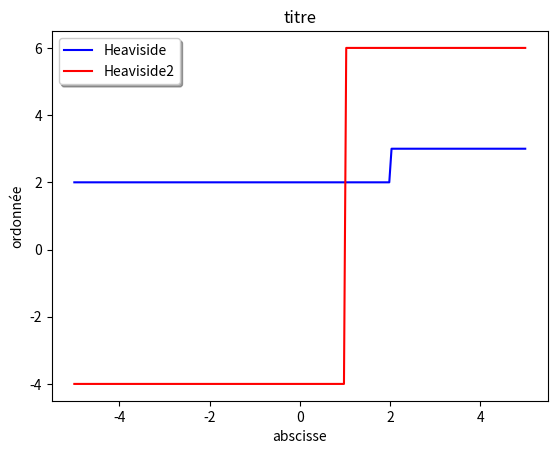
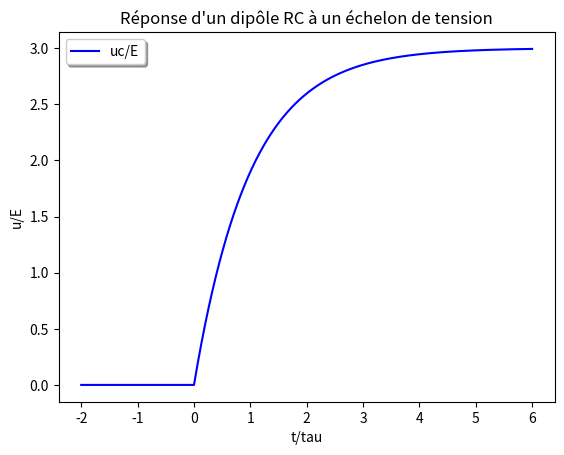
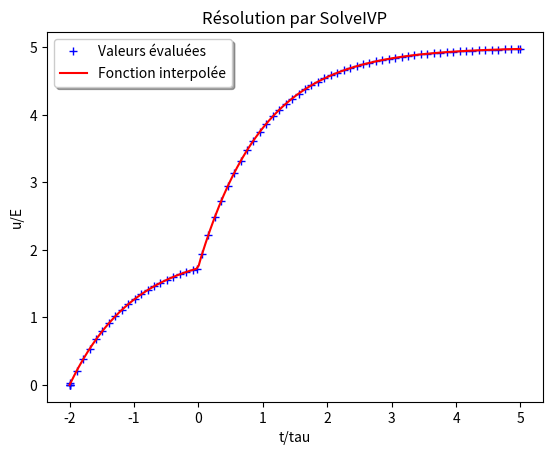
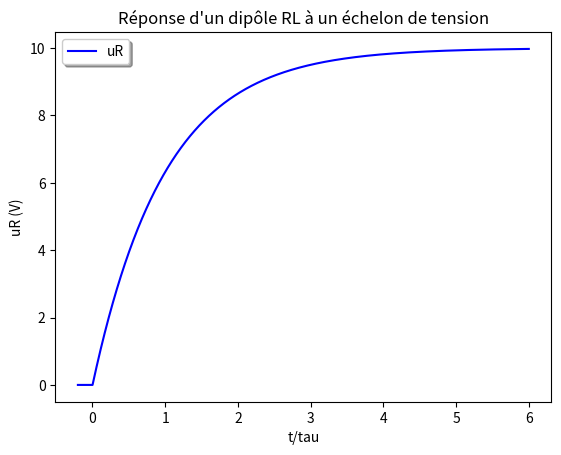
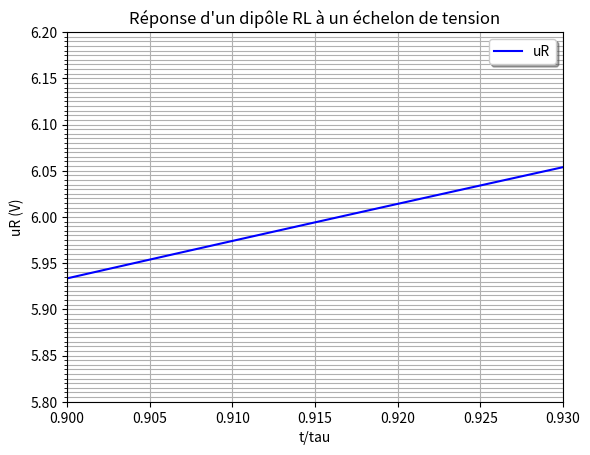
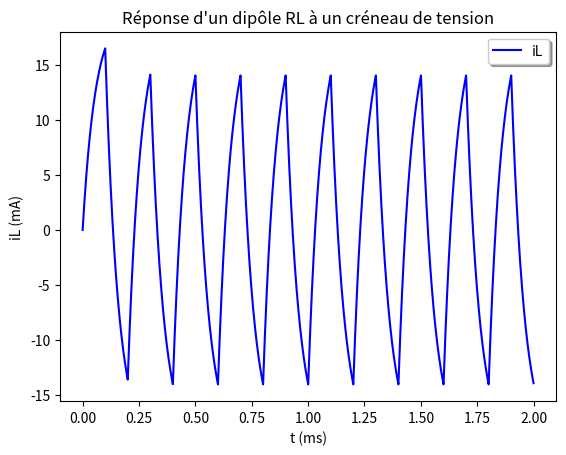
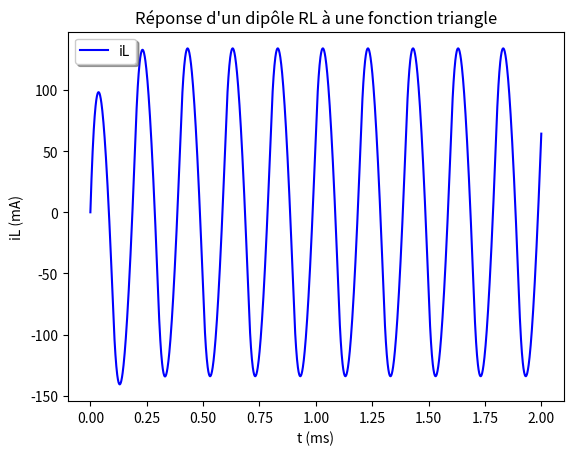

Generate these figures, in order, with matplotlib:
import numpy as np
import scipy as sp
import matplotlib.pyplot as plt

%matplotlib notebook

figHeaviside,axHeaviside = plt.subplots()

x = np.linspace(-5,5,200)
y1 = np.piecewise(x,[x<2,x>=2],[2,3])

def Heaviside(x,params):
    x0, yavant, yapres = params
    return np.piecewise(x,[x<x0,x>=x0],[yavant,yapres])

params = [1,-4,6] 
y2 = Heaviside(x,params)

axHeaviside.set_xlabel('abscisse')
axHeaviside.set_ylabel('ordonnée')
axHeaviside.set_title('titre')
axHeaviside.plot(x,y1,'b',label='Heaviside')
axHeaviside.plot(x,y2,'r',label='Heaviside2')
axHeaviside.legend(loc='best',shadow=True)

figHeaviside.show()

NombrePoints = 2000

#  Paramètres
E = 5 # en V
R = 1e3 # en ohm
C = 1e-6 # en F

tau = R*C # en s
print(f'constante de temps: tau= {1e3*tau} ms\n valeur asymptotique: uCinf = {E} V')

tmin = -2 # en unités de tau
tmax = 6
t = np.linspace(tmin,tmax,NombrePoints)
Deltat = (tmax-tmin)/(NombrePoints -1)

def dxoverdt(t,x,params):
    t0,tau,xinfty = params
    return np.piecewise(t,[t<t0,t>=t0],[-x/tau,(xinfty-x)/tau])

x = np.zeros(NombrePoints)

params = [0,1,3]

for i in range(NombrePoints-1):
    x[i+1] = x[i]+ Deltat*dxoverdt(t[i],x[i],params)

figequadiff,axequadiff = plt.subplots()

axequadiff.set_xlabel('t/tau')
axequadiff.set_ylabel('u/E')
axequadiff.set_title('Réponse d\'un dipôle RC à un échelon de tension')
axequadiff.plot(t,x,'b',label='uc/E')
axequadiff.legend(loc='best',shadow=True)

figequadiff.show()

from scipy.integrate import solve_ivp

# paramètres de l'échelon
t0 = 0
xavant = 2
xapres = 5

def dxoverdt(t,x,t0,xavant,xapres):
    return np.piecewise(t,[t<t0,t>=t0],[xavant-x,xapres-x])

# intervalle de temps
tmin = -2 # en unités de tau
tmax = 5

# évènements à rechercher: ici passage par x=4
def passage(t,x,t0,xavant,xapres):
    return x[0]-4

# Condition initiale (à t = tmin)
CI = [0]

# Résolution numérique de l'équation différentielle
solution = solve_ivp(dxoverdt,[tmin,tmax],CI,args=(t0,xavant,xapres),events=passage,dense_output=True,max_step=.1)

print(f'passage à {solution.y_events} en t={solution.t_events}')

figSolveIVP,axSolveIVP = plt.subplots()

axSolveIVP.set_xlabel('t/tau')
axSolveIVP.set_ylabel('u/E')
axSolveIVP.set_title('Résolution par SolveIVP')
axSolveIVP.plot(solution.t,solution.y[0],'b+',label='Valeurs évaluées')

NombrePoints = 200
instants = np.linspace(tmin,tmax,NombrePoints)
valeurs = solution.sol(instants)
axSolveIVP.plot(instants,valeurs.T,'r',label='Fonction interpolée')
axSolveIVP.legend(loc='best',shadow=True)

figSolveIVP.show()

NombrePoints = 2000

#  Paramètres
E = 10 # en V
R = 500 # en ohm
L = 2.9e-2 # en H

uR = E # en V
tau = L/R # en s
print(f'constante de temps: tau= {1e3*tau} ms\n valeur asymptotique: uR = {uR} V')

tmin = -.2 # en unités de tau
tmax = 6
t = np.linspace(tmin,tmax,NombrePoints)
Deltat = (tmax-tmin)/(NombrePoints -1)

def dxoverdt(t,x,params):
    t0,tau,xinfty = params
    return np.piecewise(t,[t<t0,t>=t0],[-x/tau,(xinfty-x)/tau])

x = np.zeros(NombrePoints)

params = [0,1,E]

for i in range(NombrePoints-1):
    x[i+1] = x[i]+ Deltat*dxoverdt(t[i],x[i],params)

figequadiff,axequadiff = plt.subplots()

axequadiff.set_xlabel('t/tau')
axequadiff.set_ylabel('uR (V)')
axequadiff.set_title('Réponse d\'un dipôle RL à un échelon de tension')
axequadiff.plot(t,x,'b',label='uR')
axequadiff.legend(loc='best',shadow=True)

figequadiff.show()

from matplotlib.ticker import (MultipleLocator, AutoMinorLocator)
figzoom,axezoom = plt.subplots()
axezoom.xaxis.set_minor_locator(MultipleLocator(0.01))
axezoom.yaxis.set_minor_locator(MultipleLocator(0.005))

axezoom.set_xlabel('t/tau')
axezoom.set_ylabel('uR (V)')
axezoom.set_title('Réponse d\'un dipôle RL à un échelon de tension')
axezoom.plot(t,x,'b',label='uR')
axezoom.legend(loc='best',shadow=True)
axezoom.set_xlim(.9,.93)
axezoom.set_ylim(5.8,6.2)
axezoom.grid(which='both')

figzoom.show()

def dxoverdtCommutation(t,x,params):
    periode, tau, ybas, yhaut = params
    demiperiode = periode/2
    parite = (np.floor(t//demiperiode))%2 # vaut 0 ou 1 selon la 1/2 période dans laquelle on est
    return (np.piecewise(t,[parite != 0, parite == 0 ],[ybas,yhaut]) -x)/tau

iLinf = 1000*E/R # en mA
tau = 1000*L/R # en ms
tmin = 0
periode = 1/5 # en ms
NombrePeriodes = 10
tmax = NombrePeriodes * periode
t = np.linspace(tmin,tmax,NombrePoints)
Deltat = (tmax-tmin)/(NombrePoints -1)
params = [periode,tau,-iLinf,iLinf] # t ms
x = np.zeros(NombrePoints)

for i in range(NombrePoints-1):
    x[i+1] = x[i]+ Deltat*dxoverdtCommutation(t[i],x[i],params)

figCommutation,axCommutation = plt.subplots()

axCommutation.set_xlabel('t (ms)')
axCommutation.set_ylabel('iL (mA)')
axCommutation.set_title('Réponse d\'un dipôle RL à un créneau de tension')
axCommutation.plot(t,x,'b',label='iL')
axCommutation.legend(loc='best',shadow=True)

figCommutation.show()

NombrePointsDemiPeriode = int((periode/(2*Deltat)))+1

iLmoyenneA = np.zeros(NombrePeriodes) # 1/2 périodes impaires
iLminA = np.zeros(NombrePeriodes)
iLmaxA = np.zeros(NombrePeriodes)

for i in range(NombrePeriodes):
    iLmoyenneA[i] = np.average(x[2*i*NombrePointsDemiPeriode:(2*i+1)*NombrePointsDemiPeriode])
    iLminA[i] = np.min(x[2*i*NombrePointsDemiPeriode:(2*i+1)*NombrePointsDemiPeriode])
    iLmaxA[i] = np.max(x[2*i*NombrePointsDemiPeriode:(2*i+1)*NombrePointsDemiPeriode])

print('1/2 périodes impaires')
print(f'valeurs moyennes de iL (en mA): {iLmoyenneA}\nvaleurs max: {iLmaxA}\nvaleurs min {iLminA}')


iLmoyenneB = np.zeros(NombrePeriodes) # 1/2 périodes paires
iLminB = np.zeros(NombrePeriodes)
iLmaxB = np.zeros(NombrePeriodes)

for i in range(NombrePeriodes):
    iLmoyenneB[i] = np.average(x[(2*i+1)*NombrePointsDemiPeriode:(2*i+2)*NombrePointsDemiPeriode])
    iLminB[i] = np.min(x[(2*i+1)*NombrePointsDemiPeriode:(2*i+2)*NombrePointsDemiPeriode])
    iLmaxB[i] = np.max(x[(2*i+1)*NombrePointsDemiPeriode:(2*i+2)*NombrePointsDemiPeriode])

print('1/2 périodes paires')
print(f'valeurs moyennes de iL (en mA): {iLmoyenneB}\nvaleurs max: {iLmaxB}\nvaleurs min {iLminB}')

iLmoyenneC = np.zeros(NombrePeriodes)
iLminC = np.zeros(NombrePeriodes)
iLmaxC = np.zeros(NombrePeriodes)
for i in range(NombrePeriodes):
    xTemp = [x[j] for j in range(len(x)) if t[j] >= i*periode and t[j] < (i+1/2) * periode]
    iLmoyenneC[i] = np.average(xTemp)
    iLminC[i] = np.min(xTemp)
    iLmaxC[i] = np.max(xTemp)

print('1/2 periodes impaires')
print(f'valeurs moyennes de iL (en mA): {iLmoyenneC}\nvaleurs max: {iLmaxC}\nvaleurs min {iLminC}')

def dxoverdtTriangle(t,x,params):
  periode, tau, ybas, yhaut = params
  demiperiode = periode/2
  reste = t % demiperiode
  pente = (yhaut-ybas)/demiperiode
  parite = (t//demiperiode)%2 # vaut 0 ou 1 selon la 1/2 période dans laquelle on est
  return  (np.piecewise(t,[(t//demiperiode)%2 != 0, (t//demiperiode)%2 == 0 ],[lambda t: ybas+pente*(t % demiperiode), lambda t: yhaut-pente*(t % demiperiode)])-x)/tau

x = np.zeros(NombrePoints)

periode = 1/5 # en ms
tau = 1000*L/R # en ms
params = [periode,tau,-E/L,E/L] # E/L en A/s soit en mA/ms

for i in range(NombrePoints-1):
    x[i+1] = x[i]+ Deltat*dxoverdtTriangle(t[i],x[i],params)

figTriangle,axTriangle = plt.subplots()

axTriangle.set_xlabel('t (ms)')
axTriangle.set_ylabel('iL (mA)')
axTriangle.set_title('Réponse d\'un dipôle RL à une fonction triangle')
axTriangle.plot(t,x,'b',label='iL')
axTriangle.legend(loc='best',shadow=True)

figTriangle.show()